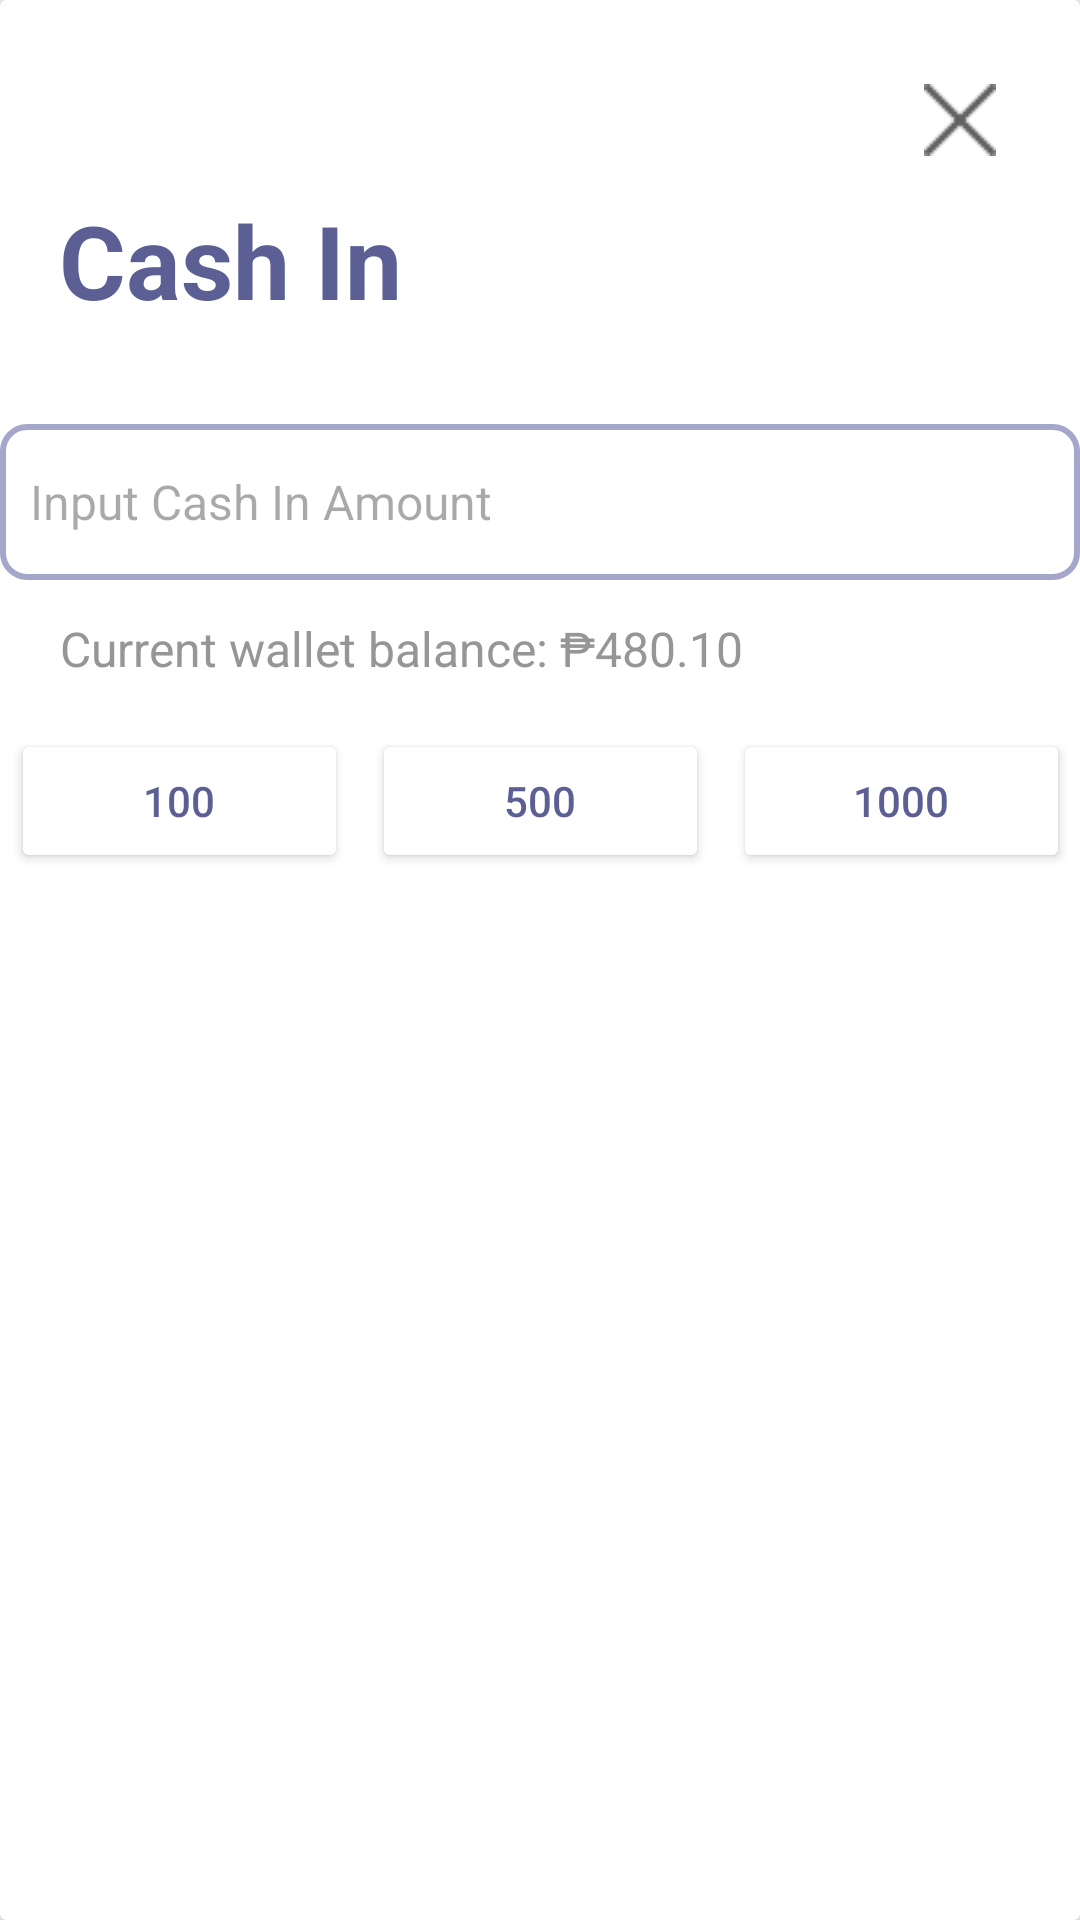

The Android layout XML behind this screen, and the referenced resources:
<!-- AndroidManifest.xml: application theme Theme.QuestifyV1 -->
<!-- res/layout/wallet_cash_in.xml -->
<?xml version="1.0" encoding="utf-8"?>
<androidx.cardview.widget.CardView xmlns:android="http://schemas.android.com/apk/res/android"
    xmlns:app="http://schemas.android.com/apk/res-auto"
    xmlns:tools="http://schemas.android.com/tools"
    android:layout_width="400dp"
    android:layout_marginLeft="16dp"
    android:layout_marginRight="16dp"
    android:layout_gravity="center"
    android:layout_height="wrap_content"
    app:cardElevation="16dp"
    android:padding="8dp">

    <androidx.constraintlayout.widget.ConstraintLayout
        android:layout_width="match_parent"
        android:layout_height="427dp">

        <TextView
            android:id="@+id/tv_CashIn"
            android:layout_width="wrap_content"
            android:layout_height="wrap_content"
            android:layout_marginTop="64dp"
            android:text="@string/cash_in"
            android:textColor="@color/purple"
            android:textSize="34sp"
            android:textStyle="bold"
            app:layout_constraintEnd_toEndOf="parent"
            app:layout_constraintHorizontal_bias="0.08"
            app:layout_constraintStart_toStartOf="parent"
            app:layout_constraintTop_toTopOf="parent" />

        <EditText
            android:id="@+id/et_CashInAmount"
            android:layout_width="360dp"
            android:layout_height="52dp"
            android:layout_marginStart="16dp"
            android:layout_marginTop="32dp"
            android:layout_marginEnd="16dp"
            android:autofillHints=""
            android:background="@drawable/edit_text_bg"
            android:ems="10"
            android:hint="@string/input_cash_in_amount"
            android:inputType="number"
            android:textColor="@color/gray"
            android:textSize="16sp"
            app:layout_constraintEnd_toEndOf="parent"
            app:layout_constraintStart_toStartOf="parent"
            app:layout_constraintTop_toBottomOf="@+id/tv_CashIn" />

        <TextView
            android:id="@+id/tv_CurrentBalance"
            android:layout_width="wrap_content"
            android:layout_height="wrap_content"
            android:layout_marginStart="20dp"
            android:layout_marginTop="12dp"
            android:text="@string/current_wallet_balance_480_10"
            android:textColor="@color/gray"
            android:textSize="16sp"
            app:layout_constraintStart_toStartOf="parent"
            app:layout_constraintTop_toBottomOf="@+id/et_CashInAmount" />

        <LinearLayout
            android:layout_width="353dp"
            android:layout_height="64dp"
            android:layout_marginStart="16dp"
            android:layout_marginTop="16dp"
            android:layout_marginEnd="16dp"
            android:orientation="horizontal"
            app:layout_constraintEnd_toEndOf="parent"
            app:layout_constraintStart_toStartOf="parent"
            app:layout_constraintTop_toBottomOf="@+id/tv_CurrentBalance">

            <Button
                android:id="@+id/btn_100"
                android:layout_width="0dp"
                android:layout_height="wrap_content"
                android:layout_marginEnd="8dp"
                android:layout_weight="1"
                android:backgroundTint="@color/white"
                android:text="@string/_100"
                android:textColor="@color/purple"
                app:strokeColor="@color/purple"
                app:strokeWidth="1dp"
                tools:ignore="ButtonStyle" />

            <Button
                android:id="@+id/btn_500"
                android:layout_width="0dp"
                android:layout_height="wrap_content"
                android:layout_marginEnd="8dp"
                android:layout_weight="1"
                android:backgroundTint="@color/white"
                android:text="@string/_500"
                android:textColor="@color/purple"
                app:strokeColor="@color/purple"
                app:strokeWidth="1dp"
                tools:ignore="ButtonStyle" />

            <Button
                android:id="@+id/btn_1000"
                android:layout_width="0dp"
                android:layout_height="wrap_content"
                android:layout_weight="1"
                android:backgroundTint="@color/white"
                android:text="@string/_1000"
                android:textColor="@color/purple"
                app:strokeColor="@color/purple"
                app:strokeWidth="1dp"
                tools:ignore="ButtonStyle" />
        </LinearLayout>

        <Button
            android:id="@+id/btn_ConfirmCashIn"
            android:layout_width="201dp"
            android:layout_height="55dp"
            android:background="@drawable/button_home_1"
            android:text="@string/confirm"
            android:textColor="@android:color/white"
            app:cornerRadius="24dp"
            app:layout_constraintBottom_toBottomOf="parent"
            app:layout_constraintEnd_toEndOf="parent"
            app:layout_constraintHorizontal_bias="0.502"
            app:layout_constraintStart_toStartOf="parent"
            app:layout_constraintTop_toTopOf="parent"
            app:layout_constraintVertical_bias="0.889" />

        <ImageButton
            android:id="@+id/btn_CloseCashIn"
            android:layout_width="48dp"
            android:layout_height="48dp"
            android:layout_marginTop="16dp"
            android:layout_marginEnd="16dp"
            android:background="@null"
            android:contentDescription="@string/close_the_dialog"
            app:layout_constraintEnd_toEndOf="parent"
            app:layout_constraintTop_toTopOf="parent"
            app:srcCompat="@drawable/close" />

    </androidx.constraintlayout.widget.ConstraintLayout>
</androidx.cardview.widget.CardView>
<!-- resources referenced by this layout -->
<resources>
  <color name="gray">#979696</color>
  <color name="purple">#5B5F94</color>
  <color name="white">#FFFFFFFF</color>
  <!-- drawable close: png bitmap (drawable, 460 bytes) -->
  <!-- drawable edit_text_bg (drawable) -->
  <?xml version="1.0" encoding="utf-8"?>
  <shape xmlns:android="http://schemas.android.com/apk/res/android">
      <solid android:color="#FFFFFF"/>
      <corners android:radius="8dp"/>
      <stroke
          android:width="2dp"
          android:color="#A4A7CA"/>
      <padding
          android:left="10dp"
          android:top="10dp"
          android:right="10dp"
          android:bottom="10dp"/>
  </shape>
  <string name="_100">100</string>
  <string name="_1000">1000</string>
  <string name="_500">500</string>
  <string name="cash_in">Cash In</string>
  <string name="close_the_dialog">Close the dialog</string>
  <string name="confirm">Confirm</string>
  <string name="current_wallet_balance_480_10">Current wallet balance: ₱480.10</string>
  <string name="input_cash_in_amount">Input Cash In Amount</string>
  <style name="Theme.QuestifyV1" parent="Base.Theme.QuestifyV1" />
  <style name="Base.Theme.QuestifyV1" parent="Theme.Material3.DayNight.NoActionBar">
          
          <item name="colorPrimary">@color/purple</item>
      </style>
</resources>
